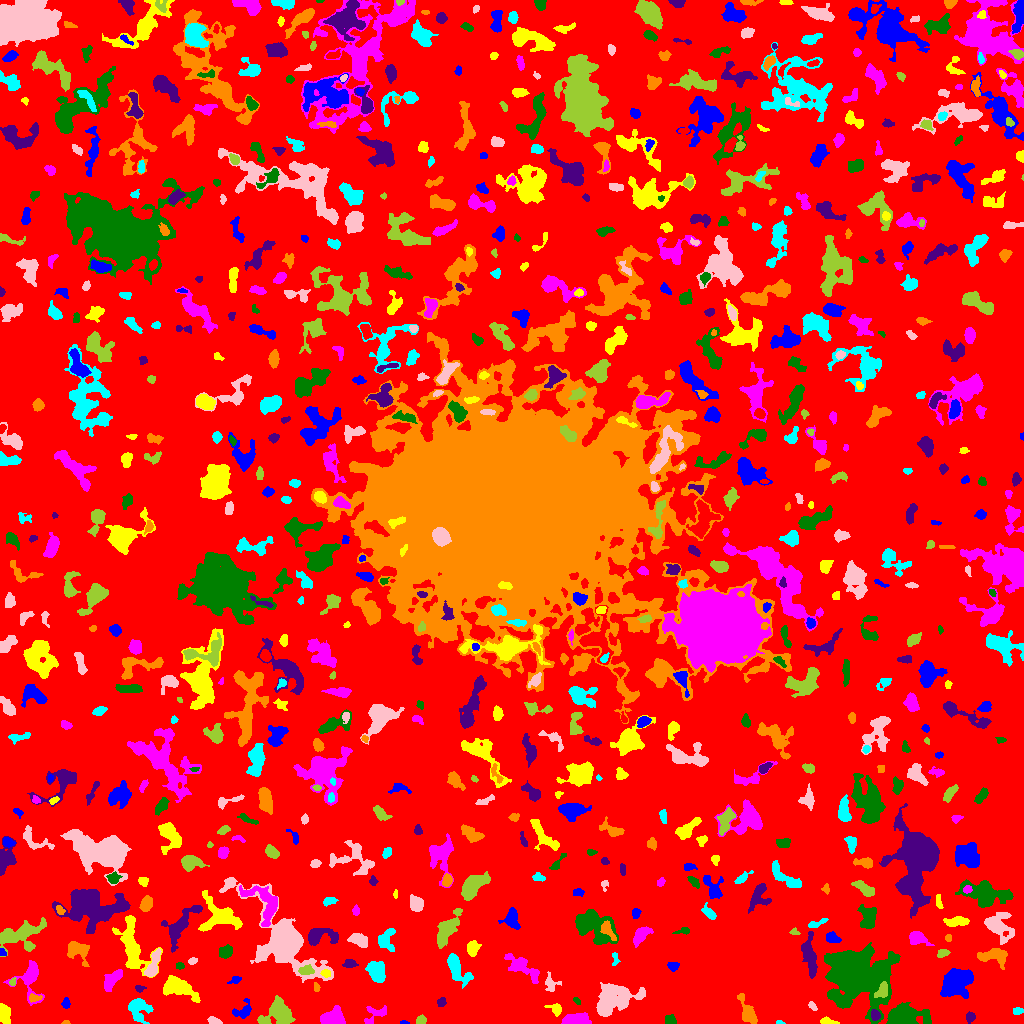

Source data for this figure (header and first rows):
ID, X, Y, A, B, theta, total_flux, mu_max, mu_median, mu_mean, R_fwhm, R_e, R10, R90, x_start, x_end, y_start, y_end, area, greylevel
0, 507.9, 519.2, 303.6, 298.7, 0.8627, 2127234, 18.0, 3.0, 2.825, 37.58, 238.9, 93.49, 379.2, 0, 1023, 0, 1023, 753041, 2.825
1, 403.7, 0.7662, 2.252, 0.8031, -0.01939, 77.0, 5.0, 2.5, 2.406, 2.257, 1.693, 0.5642, 2.585, 400, 409, 0, 3, 32, 10.41
2, 3.403, 11.23, 4.278, 2.501, -1.295, 1217, 21.0, 4.0, 6.055, 3.478, 3.568, 1.262, 6.433, 0, 10, 0, 20, 201, 12.05
3, 332.1, 6.07, 5.511, 3.597, 0.3118, 2182, 16.0, 6.0, 6.592, 6.257, 5.382, 2.111, 8.593, 320, 345, 0, 18, 331, 12.59
4, 904.1, 5.839, 8.964, 4.612, 0.03725, 9011, 59.0, 9.0, 13.59, 4.72, 6.699, 2.394, 11.79, 886, 931, 0, 21, 663, 18.59
5, 970, 6.531, 2.397, 2.127, 1.277, 339.0, 9.0, 3.0, 3.725, 3.09, 2.764, 0.9772, 4.514, 966, 975, 0, 12, 91, 9.725
6, 65.79, 0.7895, 1.759, 0.8448, 0.1151, 38.0, 3.0, 1.0, 1.267, 1.871, 1.382, 0.5642, 2.394, 61, 70, 0, 3, 30, 8.267
7, 779.3, 0.791, 1.689, 0.8338, -0.05855, 67.0, 6.0, 2.0, 2.161, 2.034, 1.382, 0.5642, 2.257, 776, 785, 0, 3, 31, 9.161
8, 213.8, 2.335, 3.086, 1.634, -0.3146, 540.0, 12.0, 6.0, 6.067, 3.785, 2.764, 1.128, 4.334, 207, 222, 0, 7, 89, 15.07
9, 421, 3.09, 2.155, 1.964, 0.4723, 222.0, 6.0, 2.0, 2.643, 3.613, 2.646, 0.9772, 4.107, 416, 426, 0, 9, 84, 9.643
10, 470.3, 4.0, 3.213, 2.021, 0.4578, 241.0, 5.0, 2.0, 2.485, 3.909, 3.141, 1.262, 4.754, 464, 476, 0, 10, 97, 8.485
11, 242.1, 12.46, 5.535, 3.546, 0.5633, 553.0, 6.0, 2.0, 2.821, 5.557, 4.406, 1.693, 6.979, 232, 251, 5, 25, 196, 9.821
12, 827.9, 2.113, 4.439, 1.308, -0.2261, 221.0, 5.0, 2.0, 2.326, 3.868, 2.821, 1.128, 4.334, 820, 839, 0, 7, 95, 9.326
13, 576, 4.223, 6.924, 2.64, 0.06741, 1117, 8.0, 4.0, 4.004, 7.225, 5.323, 2.111, 8.019, 561, 591, 0, 11, 279, 10
14, 670.5, 2.839, 2.544, 2.25, -0.5166, 447.0, 12.0, 4.0, 4.426, 3.241, 2.821, 0.9772, 4.618, 665, 676, 0, 9, 101, 10.43
15, 875, 8.297, 2.574, 2.091, -1.334, 582.0, 12.0, 6.0, 6.126, 4.26, 3.038, 1.262, 4.549, 871, 880, 3, 14, 95, 19.13
16, 747.6, 10.88, 7.9, 2.847, -1.149, 1216, 10.0, 4.0, 4.094, 6.283, 5.015, 1.954, 8.019, 737, 757, 0, 30, 297, 10.09
17, 1018, 12.6, 2.618, 1.78, 0.04579, 199.0, 5.0, 3.0, 2.726, 3.523, 2.764, 0.9772, 4.26, 1013, 1023, 9, 16, 73, 8.726
18, 812.4, 17.3, 2.611, 1.473, -0.8621, 188.0, 6.0, 3.0, 2.984, 3.478, 2.523, 0.9772, 3.868, 808, 817, 13, 22, 63, 8.984
19, 278.2, 9.833, 7.458, 5.854, 0.1589, 2528, 12.0, 4.0, 4.506, 7.919, 6.84, 2.706, 11.03, 257, 295, 0, 28, 561, 10.51
20, 353.3, 17.93, 2.485, 1.516, -0.2071, 150.0, 5.0, 2.0, 2.206, 2.764, 2.326, 0.7979, 3.949, 347, 358, 14, 21, 68, 9.206
21, 65.82, 19.96, 2.537, 1.841, 1.568, 399.0, 9.0, 4.5, 4.987, 3.568, 2.764, 1.128, 4.297, 61, 70, 15, 26, 80, 9.988
22, 555.9, 14.16, 3.309, 2.545, -0.6975, 459.0, 10.0, 3.0, 3.672, 3.827, 3.038, 1.128, 5.046, 544, 561, 7, 20, 125, 9.672
23, 375, 9.109, 7.243, 4.095, 0.5322, 393.0, 4.0, 2.0, 1.899, 6.232, 4.514, 1.693, 7.225, 364, 386, 0, 18, 207, 7.899
24, 576.9, 22.3, 1.916, 1.217, -0.9278, 71.0, 4.0, 1.0, 1.511, 2.706, 1.954, 0.7979, 3.038, 573, 580, 19, 26, 47, 8.511
25, 441.5, 21.18, 2.221, 1.944, 1.072, 224.0, 6.0, 3.0, 2.909, 3.523, 2.585, 0.9772, 4.222, 437, 446, 17, 26, 77, 8.909
26, 34.52, 25.53, 3.451, 1.876, 0.04179, 263.0, 5.0, 3.0, 3.023, 4.297, 3.192, 1.382, 4.787, 29, 42, 21, 30, 87, 11.02
27, 138.6, 14.67, 6.37, 5.296, -1.146, 1022, 6.0, 3.0, 2.755, 7.878, 5.997, 2.326, 9.39, 128, 153, 0, 25, 371, 8.755
28, 613.4, 24.45, 10.81, 6.65, 0.349, 6036, 18.0, 6.0, 6.483, 9.271, 9.202, 3.523, 14.72, 596, 645, 7, 41, 931, 11.48
29, 882.5, 32.79, 3.743, 2.469, 1.169, 582.0, 9.0, 3.0, 3.615, 4.222, 3.613, 1.382, 5.863, 874, 887, 26, 42, 161, 16.61
30, 781.9, 29.83, 11.06, 4.968, -1.334, 2102, 10.0, 4.0, 4.13, 7.818, 7.291, 2.764, 11.24, 768, 798, 13, 53, 509, 9.13
31, 957.7, 41.38, 8.246, 5.663, 0.692, 5731, 22.0, 7.0, 7.766, 7.959, 8.058, 2.985, 13.06, 940, 973, 25, 55, 738, 12.77
32, 177.2, 35.76, 8.702, 4.491, -0.2713, 2050, 11.0, 3.0, 3.981, 6.628, 6.699, 2.585, 10.84, 163, 200, 21, 48, 515, 9.981
33, 111.8, 43.5, 6.251, 2.985, 0.867, 876.0, 7.0, 3.0, 3.369, 6.077, 5.293, 2.111, 8.058, 104, 122, 32, 54, 260, 9.369
34, 852.1, 49.96, 12.28, 10.76, -0.5393, 48013, 102.0, 6.0, 15.42, 9.373, 10.84, 4.029, 22.74, 824, 900, 0, 81, 3113, 21.42
35, 139.4, 35.35, 2.378, 1.537, -0.04852, 141.0, 6.0, 2.0, 2.274, 2.646, 2.185, 0.7979, 3.656, 135, 146, 31, 38, 62, 9.274
36, 316, 36.09, 2.587, 1.075, -1.488, 77.0, 3.0, 1.0, 1.453, 2.877, 2.185, 0.7979, 3.338, 314, 320, 32, 41, 53, 9.453
37, 376.4, 52.06, 5.242, 3.666, -1.128, 1775, 11.0, 5.0, 5.299, 7.181, 5.585, 2.257, 8.575, 365, 385, 41, 62, 335, 11.3
38, 550.4, 39.97, 4.225, 3.284, -1.205, 318.0, 6.0, 2.0, 2.025, 3.827, 3.613, 1.262, 6.155, 545, 561, 32, 52, 157, 8.025
39, 13.04, 41.62, 1.907, 1.537, 1.013, 161.0, 7.0, 3.0, 3.286, 2.585, 2.034, 0.7979, 3.338, 9, 16, 38, 46, 49, 11.29
40, 728.3, 42.05, 3.11, 2.131, 0.4197, 409.0, 8.0, 3.0, 3.619, 4.146, 3.29, 1.262, 5.109, 722, 736, 37, 47, 113, 9.619
41, 235, 43.5, 2.887, 1.816, 0.4735, 170.0, 5.0, 2.0, 2.179, 2.877, 2.646, 0.9772, 4.26, 227, 241, 40, 47, 78, 8.179
42, 325.8, 50.19, 2.372, 1.889, -0.1514, 171.0, 4.0, 2.0, 2.375, 4.107, 2.706, 1.128, 4.107, 320, 330, 46, 54, 72, 15.38
43, 522.6, 55.74, 11.19, 3.649, -0.5845, 1628, 9.0, 4.0, 3.831, 6.58, 6.794, 2.646, 10.31, 504, 539, 40, 70, 425, 8.831
44, 179.5, 57.6, 2.062, 1.485, -0.02916, 121.0, 4.0, 2.0, 2.123, 3.385, 2.257, 0.9772, 3.478, 176, 184, 54, 61, 57, 9.123
45, 349.7, 59.61, 3.292, 2.062, 0.05224, 474.0, 8.0, 5.0, 4.472, 4.652, 3.338, 1.262, 5.046, 342, 358, 56, 64, 106, 9.472
46, 77.64, 73.41, 5.618, 4.052, -0.2095, 972.0, 7.0, 3.0, 2.954, 6.77, 5.202, 2.111, 8.038, 67, 89, 57, 82, 329, 9.954
47, 456.6, 54.8, 8.54, 3.656, -1.069, 1224, 9.0, 3.0, 3.075, 5.528, 5.754, 2.185, 9.508, 447, 473, 35, 70, 398, 10.08
48, 192.6, 62.6, 2.185, 1.512, 0.2182, 196.0, 8.0, 3.0, 3.267, 2.764, 2.257, 0.7979, 3.742, 188, 197, 59, 66, 60, 9.267
49, 306, 52.96, 3.478, 1.859, 0.1024, 269.0, 5.0, 2.0, 2.069, 3.989, 3.192, 1.262, 5.109, 298, 314, 49, 59, 130, 14.07
50, 100.2, 64.01, 3.359, 2.29, 1.072, 612.0, 10.0, 5.0, 4.896, 4.618, 3.523, 1.382, 5.528, 94, 106, 57, 70, 125, 9.896
51, 673, 57.73, 2.586, 2.072, -0.04385, 362.0, 8.0, 3.0, 3.811, 3.827, 2.877, 1.128, 4.618, 667, 679, 52, 61, 95, 9.811
52, 132.2, 76.85, 14.38, 6.133, -1.268, 4558, 14.0, 5.0, 5.439, 8.992, 8.777, 3.241, 14.28, 112, 162, 46, 108, 838, 10.44
53, 29.89, 45.59, 10.03, 6.43, 1.566, 1917, 13.0, 4.0, 4.308, 5.171, 6.206, 2.326, 10.34, 3, 44, 18, 63, 445, 9.308
54, 225.6, 71.91, 3.583, 2.734, 0.5343, 462.0, 6.0, 3.0, 2.888, 5.47, 3.989, 1.596, 6.129, 219, 232, 65, 79, 160, 8.887
55, 809.7, 67.6, 11.42, 3.051, -1.431, 1289, 7.0, 3.0, 3.062, 7.506, 6.433, 2.585, 9.869, 801, 817, 45, 92, 421, 9.062
56, 992.7, 67.49, 8.081, 3.936, -0.03369, 1094, 6.0, 3.0, 3.171, 8.253, 5.944, 2.394, 9.15, 977, 1007, 54, 75, 345, 10.17
57, 615.1, 64.7, 3.78, 1.642, -1.559, 135.0, 4.0, 2.0, 1.824, 3.742, 2.764, 1.128, 4.334, 612, 620, 58, 71, 74, 7.824
58, 153.1, 58.07, 8.116, 2.383, 1.243, 966.0, 10.0, 4.0, 3.803, 5.171, 4.886, 1.784, 7.736, 144, 161, 47, 75, 254, 11.8
59, 942.5, 70.27, 3.017, 1.871, 0.3943, 256.0, 6.0, 3.0, 2.813, 4.068, 3.038, 1.128, 4.618, 937, 950, 66, 74, 91, 8.813
... 767 more rows
